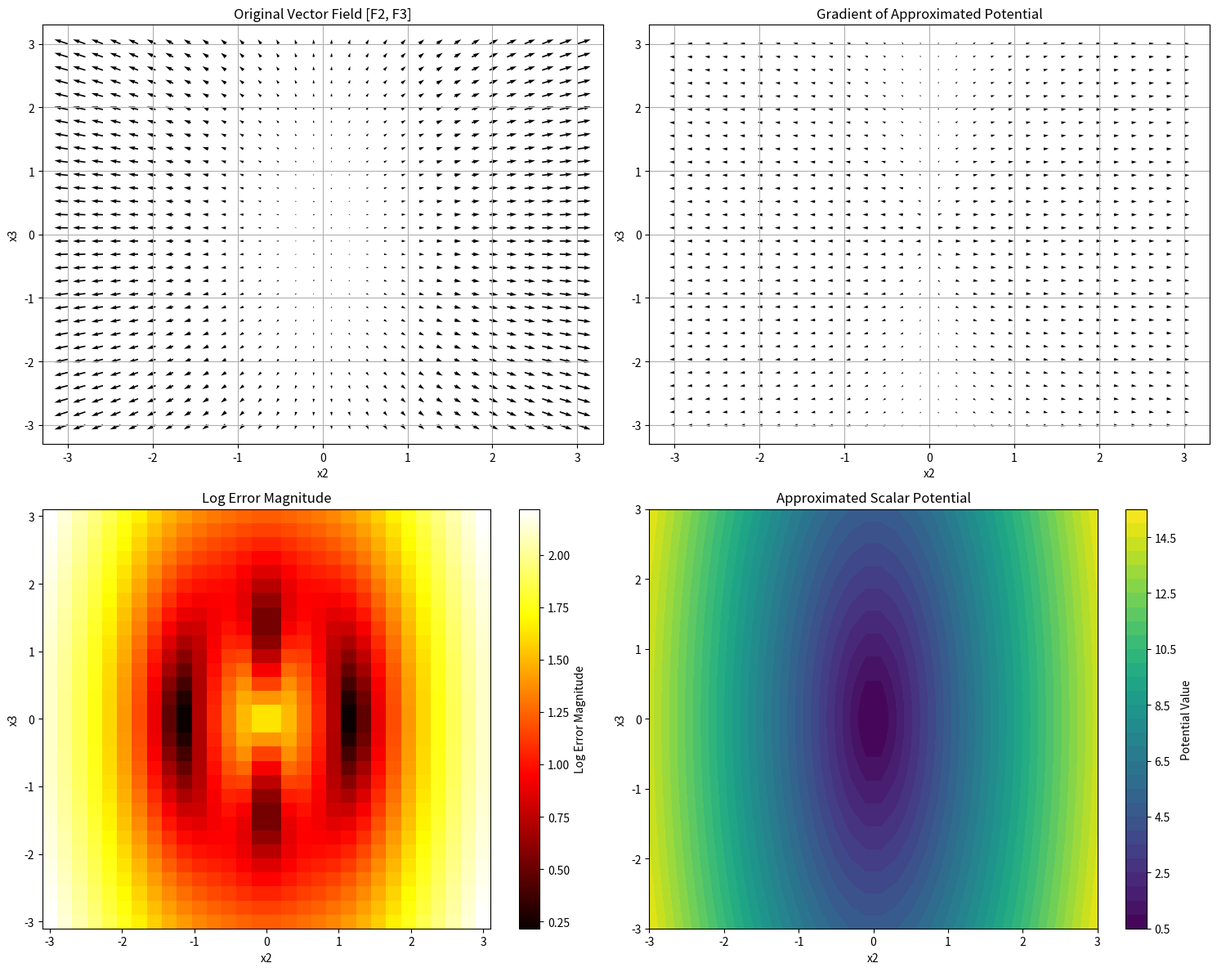

Write the Python code that produced this figure.
import numpy as np
import sympy as sp
import matplotlib.pyplot as plt
from scipy.optimize import minimize

# Define your variables
x1, x2, x3 = sp.symbols('x1 x2 x3')

# Define the field components
F1 = 0
F2 = 35.9987702689914*x2*(0.993819554534266*x2**2 + 0.110424398025967*x3**2)/(9*x2**2 + x3**2)
F3 = 11.9995900896638*x3*(0.993819554534266*x2**2 + 0.110424398025967*x3**2)/(9*x2**2 + x3**2)

# The field has a specific structure that suggests a potential of the form:
# Phi(x2, x3) = f(x2, x3) / (9*x2**2 + x3**2)
# This is based on the structure of the F2 and F3 terms

def simple_approximation():
    """
    Create a simplified form based on the structure of the vector field
    """
    # Looking at F2 and F3, we can see they have a common term in the numerator
    # and the same denominator. This suggests a potential function of the form:
    # Phi(x2, x3) = g(x2, x3) / (9*x2**2 + x3**2)
    
    # The numerator should give us F2 and F3 when differentiated
    # From observation of the structure, a good candidate is:
    k = sp.symbols('k')
    potential = k * (0.993819554534266*x2**2 + 0.110424398025967*x3**2) / sp.sqrt(9*x2**2 + x3**2)
    
    # Calculate the gradient
    grad_potential = [
        sp.diff(potential, x1),  # Should be 0
        sp.diff(potential, x2),
        sp.diff(potential, x3)
    ]
    
    # Find the value of k that minimizes error
    F2_func = sp.lambdify([x1, x2, x3], F2, "numpy")
    F3_func = sp.lambdify([x1, x2, x3], F3, "numpy")
    grad2_func = sp.lambdify([x1, x2, x3, k], grad_potential[1], "numpy")
    grad3_func = sp.lambdify([x1, x2, x3, k], grad_potential[2], "numpy")
    
    # Sample points
    sample_points = np.array([
        [0, 1, 1],
        [0, 2, 1],
        [0, 1, 2],
        [0, 0.5, 0.5],
        [0, -1, 1],
        [0, 1, -1]
    ])
    
    def objective(k_val):
        error = 0
        for point in sample_points:
            try:
                F2_val = F2_func(*point)
                F3_val = F3_func(*point)
                grad2_val = grad2_func(*point, k_val[0])
                grad3_val = grad3_func(*point, k_val[0])
                error += (F2_val - grad2_val)**2 + (F3_val - grad3_val)**2
            except:
                error += 1e6
        return error
    
    # Find optimal k
    result = minimize(objective, [1.0], method='Nelder-Mead')
    k_optimal = result.x[0]
    
    print(f"Optimal k value: {k_optimal}")
    print(f"Final error: {result.fun}")
    
    # Substitute the optimal value
    final_potential = potential.subs(k, k_optimal)
    
    return final_potential

def structure_based_approximation():
    """
    Create a more sophisticated form based on the structure of the field
    """
    # Based on examining F2 and F3, we see they have common form
    # F2 = x2 * h(x2, x3) / (9*x2**2 + x3**2)
    # F3 = x3 * h(x2, x3) / (9*x2**2 + x3**2)
    # where h(x2, x3) = constant * (0.993819554534266*x2**2 + 0.110424398025967*x3**2)
    
    # This suggests a potential of the form:
    # Phi(x2, x3) = k * log(sqrt(9*x2**2 + x3**2)) * (0.993819554534266*x2**2 + 0.110424398025967*x3**2)
    k = sp.symbols('k')
    potential_candidates = [
        # Candidate 1: Based on logarithmic form suggested by the field structure
        k * sp.log(sp.sqrt(9*x2**2 + x3**2)) * (0.993819554534266*x2**2 + 0.110424398025967*x3**2),
        
        # Candidate 2: Direct multiple of the common term
        k * (0.993819554534266*x2**2 + 0.110424398025967*x3**2),
        
        # Candidate 3: Square root form
        k * sp.sqrt(9*x2**2 + x3**2) * (0.993819554534266*x2**2 + 0.110424398025967*x3**2),
        
        # Candidate 4: Rational form
        k * (0.993819554534266*x2**2 + 0.110424398025967*x3**2) / sp.sqrt(9*x2**2 + x3**2)
    ]
    
    best_potential = None
    best_error = float('inf')
    best_k = None
    
    for i, potential in enumerate(potential_candidates):
        # Calculate the gradient
        grad_potential = [
            sp.diff(potential, x1),  # Should be 0
            sp.diff(potential, x2),
            sp.diff(potential, x3)
        ]
        
        # Create lambdified functions
        F2_func = sp.lambdify([x1, x2, x3], F2, "numpy")
        F3_func = sp.lambdify([x1, x2, x3], F3, "numpy")
        grad2_func = sp.lambdify([x1, x2, x3, k], grad_potential[1], "numpy")
        grad3_func = sp.lambdify([x1, x2, x3, k], grad_potential[2], "numpy")
        
        # Sample points
        sample_points = np.array([
            [0, 1, 1],
            [0, 2, 1],
            [0, 1, 2],
            [0, 0.5, 0.5],
            [0, -1, 1],
            [0, 1, -1]
        ])
        
        def objective(k_val):
            error = 0
            for point in sample_points:
                try:
                    F2_val = F2_func(*point)
                    F3_val = F3_func(*point)
                    grad2_val = grad2_func(*point, k_val[0])
                    grad3_val = grad3_func(*point, k_val[0])
                    error += (F2_val - grad2_val)**2 + (F3_val - grad3_val)**2
                except:
                    error += 1e6
            return error
        
        # Find optimal k
        result = minimize(objective, [1.0], method='Nelder-Mead')
        k_optimal = result.x[0]
        
        print(f"Candidate {i+1}:")
        print(f"  Optimal k value: {k_optimal}")
        print(f"  Final error: {result.fun}")
        
        if result.fun < best_error:
            best_error = result.fun
            best_potential = potential
            best_k = k_optimal
    
    # Substitute the optimal value
    final_potential = best_potential.subs(k, best_k)
    
    return final_potential, best_error

def comprehensive_approximation():
    """
    Try a more comprehensive approximation with multiple parameters
    """
    # Define parameters
    a, b, c, d = sp.symbols('a b c d')
    
    # Try a more general form
    potential = (a * (0.993819554534266*x2**2 + 0.110424398025967*x3**2) + 
                b * sp.sqrt(9*x2**2 + x3**2) + 
                c * sp.log(9*x2**2 + x3**2) * (0.993819554534266*x2**2 + 0.110424398025967*x3**2) +
                d)
    
    # Calculate the gradient
    grad_potential = [
        sp.diff(potential, x1),  # Should be 0
        sp.diff(potential, x2),
        sp.diff(potential, x3)
    ]
    
    # Create lambdified functions
    F2_func = sp.lambdify([x1, x2, x3], F2, "numpy")
    F3_func = sp.lambdify([x1, x2, x3], F3, "numpy")
    grad2_func = sp.lambdify([x1, x2, x3, a, b, c, d], grad_potential[1], "numpy")
    grad3_func = sp.lambdify([x1, x2, x3, a, b, c, d], grad_potential[2], "numpy")
    
    # Sample points
    sample_points = np.array([
        [0, 1, 1],
        [0, 2, 1],
        [0, 1, 2],
        [0, 0.5, 0.5],
        [0, -1, 1],
        [0, 1, -1],
        [0, 2, 2],
        [0, 0.1, 0.1]
    ])
    
    def objective(params):
        error = 0
        for point in sample_points:
            try:
                F2_val = F2_func(*point)
                F3_val = F3_func(*point)
                grad2_val = grad2_func(*point, *params)
                grad3_val = grad3_func(*point, *params)
                error += (F2_val - grad2_val)**2 + (F3_val - grad3_val)**2
            except Exception as e:
                error += 1e6
        return error
    
    # Find optimal parameters
    result = minimize(objective, [0, 0, 1, 0], method='Nelder-Mead', options={'maxiter': 10000})
    optimal_params = result.x
    
    print(f"Optimal parameters: a={optimal_params[0]}, b={optimal_params[1]}, c={optimal_params[2]}, d={optimal_params[3]}")
    print(f"Final error: {result.fun}")
    
    # Substitute the optimal values
    final_potential = potential.subs({a: optimal_params[0], b: optimal_params[1], 
                                    c: optimal_params[2], d: optimal_params[3]})
    
    return final_potential, result.fun

def validate_potential(potential, F1, F2, F3, x1, x2, x3):
    """
    Validate the approximated potential by comparing its gradient with the original field
    """
    gradient = [
        sp.diff(potential, x1),
        sp.diff(potential, x2),
        sp.diff(potential, x3)
    ]
    
    print("\nGradient of potential:")
    print(f"d/dx1 = {sp.simplify(gradient[0])}")
    print(f"d/dx2 = {sp.simplify(gradient[1])}")
    print(f"d/dx3 = {sp.simplify(gradient[2])}")
    
    # Calculate error
    error = [F1 - gradient[0], F2 - gradient[1], F3 - gradient[2]]
    
    print("\nError in each component:")
    print(f"Error_x1 = {sp.simplify(error[0])}")
    print(f"Error_x2 = {sp.simplify(error[1])}")
    print(f"Error_x3 = {sp.simplify(error[2])}")
    
    # Create lambdified functions for field and gradient
    F_funcs = [sp.lambdify([x1, x2, x3], F, "numpy") for F in [F1, F2, F3]]
    grad_funcs = [sp.lambdify([x1, x2, x3], g, "numpy") for g in gradient]
    
    # Sample points
    sample_points = [
        (0, 1, 1),
        (0, 2, 1),
        (0, 1, 2),
        (0, -1, 1),
        (0, 1, -1),
        (0, 2, 2)
    ]
    
    total_error = 0
    for point in sample_points:
        point_error = 0
        for i in range(3):
            try:
                field_val = F_funcs[i](*point)
                grad_val = grad_funcs[i](*point)
                point_error += (field_val - grad_val)**2
            except Exception as e:
                print(f"Error at point {point}, component {i}: {e}")
                point_error += 1e6
        
        total_error += point_error
        print(f"Error at point {point}: {np.sqrt(point_error)}")
    
    mean_error = total_error / len(sample_points)
    print(f"\nMean squared error: {mean_error}")
    
    return mean_error

def plot_field_vs_gradient(potential, F1, F2, F3, x1, x2, x3):
    """
    Plot the original field vs gradient of the approximated potential
    """
    gradient = [
        sp.diff(potential, x1),
        sp.diff(potential, x2),
        sp.diff(potential, x3)
    ]
    
    # Create lambdified functions
    F2_func = sp.lambdify([x1, x2, x3], F2, "numpy")
    F3_func = sp.lambdify([x1, x2, x3], F3, "numpy")
    grad2_func = sp.lambdify([x1, x2, x3], gradient[1], "numpy")
    grad3_func = sp.lambdify([x1, x2, x3], gradient[2], "numpy")
    pot_func = sp.lambdify([x1, x2, x3], potential, "numpy")
    
    # Create grid
    x2_vals = np.linspace(-3, 3, 30)
    x3_vals = np.linspace(-3, 3, 30)
    X2, X3 = np.meshgrid(x2_vals, x3_vals)
    
    # Evaluate field and gradient
    F2_vals = np.zeros_like(X2)
    F3_vals = np.zeros_like(X3)
    grad2_vals = np.zeros_like(X2)
    grad3_vals = np.zeros_like(X3)
    pot_vals = np.zeros_like(X2)
    
    for i in range(len(x2_vals)):
        for j in range(len(x3_vals)):
            try:
                x2_val = x2_vals[i]
                x3_val = x3_vals[j]
                F2_vals[j, i] = F2_func(0, x2_val, x3_val)
                F3_vals[j, i] = F3_func(0, x2_val, x3_val)
                grad2_vals[j, i] = grad2_func(0, x2_val, x3_val)
                grad3_vals[j, i] = grad3_func(0, x2_val, x3_val)
                pot_vals[j, i] = pot_func(0, x2_val, x3_val)
            except Exception as e:
                pass
    
    # Create figure
    plt.figure(figsize=(15, 12))
    
    # Plot original field
    plt.subplot(221)
    plt.quiver(X2, X3, F2_vals, F3_vals, scale=500)
    plt.title('Original Vector Field [F2, F3]')
    plt.xlabel('x2')
    plt.ylabel('x3')
    plt.grid(True)
    
    # Plot gradient of potential
    plt.subplot(222)
    plt.quiver(X2, X3, grad2_vals, grad3_vals, scale=500)
    plt.title('Gradient of Approximated Potential')
    plt.xlabel('x2')
    plt.ylabel('x3')
    plt.grid(True)
    
    # Plot error magnitude
    plt.subplot(223)
    error_mag = np.sqrt((F2_vals - grad2_vals)**2 + (F3_vals - grad3_vals)**2)
    plt.pcolormesh(X2, X3, np.log1p(error_mag), shading='auto', cmap='hot')
    plt.colorbar(label='Log Error Magnitude')
    plt.title('Log Error Magnitude')
    plt.xlabel('x2')
    plt.ylabel('x3')
    
    # Plot approximated potential
    plt.subplot(224)
    plt.contourf(X2, X3, pot_vals, 30, cmap='viridis')
    plt.colorbar(label='Potential Value')
    plt.title('Approximated Scalar Potential')
    plt.xlabel('x2')
    plt.ylabel('x3')
    
    plt.tight_layout()
    plt.savefig('potential_approximation.png', dpi=300)
    plt.close()

def main():
    # Check if the field has curl
    curl_x = sp.diff(F3, x2) - sp.diff(F2, x3)
    curl_y = sp.diff(F1, x3) - sp.diff(F3, x1)
    curl_z = sp.diff(F2, x1) - sp.diff(F1, x2)
    
    print("Curl components:")
    print(f"curl_x = {sp.simplify(curl_x)}")
    print(f"curl_y = {sp.simplify(curl_y)}")
    print(f"curl_z = {sp.simplify(curl_z)}")
    
    print("\n1. Using simple approximation")
    simple_potential = simple_approximation()
    simple_error = validate_potential(simple_potential, F1, F2, F3, x1, x2, x3)
    
    print("\n2. Using structure-based approximation")
    structure_potential, structure_error = structure_based_approximation()
    validate_potential(structure_potential, F1, F2, F3, x1, x2, x3)
    
    print("\n3. Using comprehensive approximation")
    comprehensive_potential, comp_error = comprehensive_approximation()
    validate_potential(comprehensive_potential, F1, F2, F3, x1, x2, x3)
    
    # Find the best potential
    potentials = [
        ("Simple", simple_potential, simple_error),
        ("Structure-based", structure_potential, structure_error),
        ("Comprehensive", comprehensive_potential, comp_error)
    ]
    
    best_name, best_potential, best_error = min(potentials, key=lambda x: x[2])
    
    print(f"\nBest approximation: {best_name} with error {best_error}")
    print(f"Best potential: {sp.simplify(best_potential)}")
    
    # Plot the best potential
    plot_field_vs_gradient(best_potential, F1, F2, F3, x1, x2, x3)
    
    # Save to file
    with open('potential_approximation.txt', 'w') as f:
        f.write("Vector Field Approximation Results\n")
        f.write("=================================\n\n")
        
        f.write("Original Vector Field:\n")
        f.write(f"F1 = {F1}\n")
        f.write(f"F2 = {F2}\n")
        f.write(f"F3 = {F3}\n\n")
        
        f.write("Curl Components:\n")
        f.write(f"curl_x = {sp.simplify(curl_x)}\n")
        f.write(f"curl_y = {sp.simplify(curl_y)}\n")
        f.write(f"curl_z = {sp.simplify(curl_z)}\n\n")
        
        f.write("Best Approximation Method: " + best_name + "\n")
        f.write(f"Error: {best_error}\n\n")
        
        f.write("Approximated Scalar Potential:\n")
        f.write(f"Phi = {sp.simplify(best_potential)}\n\n")
        
        # Gradient
        gradient = [sp.diff(best_potential, var) for var in [x1, x2, x3]]
        f.write("Gradient of Potential:\n")
        for i, var in enumerate([x1, x2, x3]):
            f.write(f"d/d{var} = {sp.simplify(gradient[i])}\n")
        
        # Error
        error = [F1 - gradient[0], F2 - gradient[1], F3 - gradient[2]]
        f.write("\nError in each component:\n")
        for i, var in enumerate([x1, x2, x3]):
            f.write(f"Error_{var} = {sp.simplify(error[i])}\n")
        
        f.write("\nA visualization of the field and potential has been saved as 'potential_approximation.png'")

if __name__ == "__main__":
    main()
